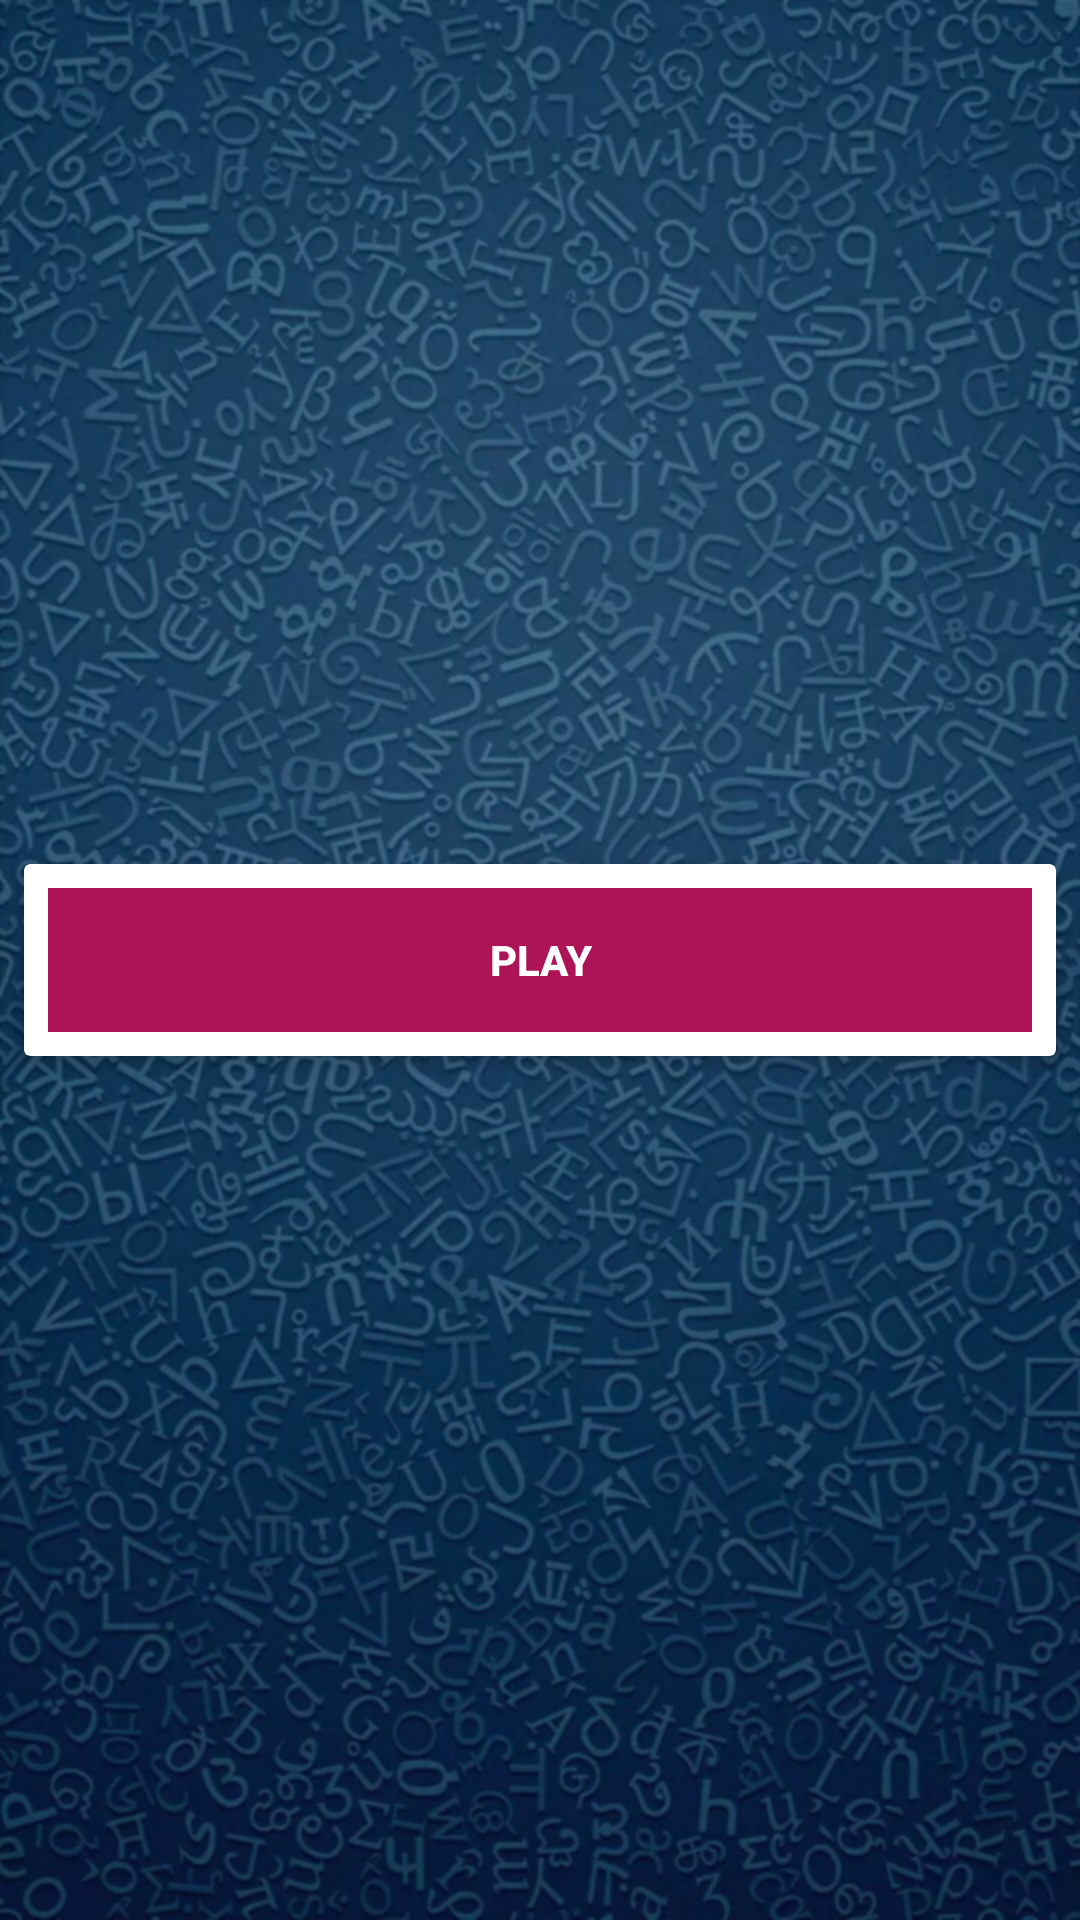

Here is an Android app screen rendered from its layout file. Give the layout XML and the strings, colors and styles it references.
<!-- AndroidManifest.xml: application theme AppTheme -->
<!-- res/layout/activity_start.xml -->
<?xml version="1.0" encoding="utf-8"?>
<RelativeLayout xmlns:android="http://schemas.android.com/apk/res/android"
    xmlns:app="http://schemas.android.com/apk/res-auto"
    xmlns:tools="http://schemas.android.com/tools"
    android:layout_width="match_parent"
    android:layout_height="match_parent"
    android:background="@drawable/bg_vertical"
    tools:context="fr.kb.knobet.Start">

    <ImageView
        android:id="@+id/logo"
        android:src="@drawable/logoquiz"
        android:layout_centerHorizontal="true"
        android:layout_alignParentTop="true"
        android:layout_marginTop="25dp"
        android:layout_width="300dp"
        android:layout_height="200dp" />

    <android.support.v7.widget.CardView
        app:cardElevation="4dp"
        android:layout_centerInParent="true"
        android:layout_margin="8dp"
        android:layout_width="match_parent"
        android:layout_height="wrap_content">

        <Button
            style="@style/Base.Widget.AppCompat.Button.Borderless"
            android:id="@+id/btnPlay"
            android:layout_margin="8dp"
            android:background="@color/btnPlayColor"
            android:foreground="?android:attr/selectableItemBackground"
            android:text="@string/play"
            android:textColor="@android:color/white"
            android:textStyle="bold"
            android:theme="@style/myButton"
            android:layout_width="match_parent"
            android:layout_height="wrap_content" />

    </android.support.v7.widget.CardView>

</RelativeLayout>
<!-- resources referenced by this layout -->
<resources>
  <color name="btnPlayColor">#ad1457</color>
  <!-- drawable bg_vertical: png bitmap (drawable-mdpi, 863060 bytes) -->
  <string name="play">Play</string>
  <style name="myButton" parent="Theme.AppCompat.Light">
          <item name="colorControlHighlight">@color/myBtn</item>
      </style>
  <style name="AppTheme" parent="Theme.AppCompat.Light.NoActionBar">
          
          <item name="colorPrimary">@color/colorPrimary</item>
          <item name="colorPrimaryDark">@color/colorPrimaryDark</item>
          <item name="colorAccent">@color/colorAccent</item>
      </style>
  <color name="myBtn">#1cb3bc</color>
  <color name="colorPrimary">#2d2f3c</color>
  <color name="colorPrimaryDark">#030516</color>
  <color name="colorAccent">#565866</color>
</resources>
